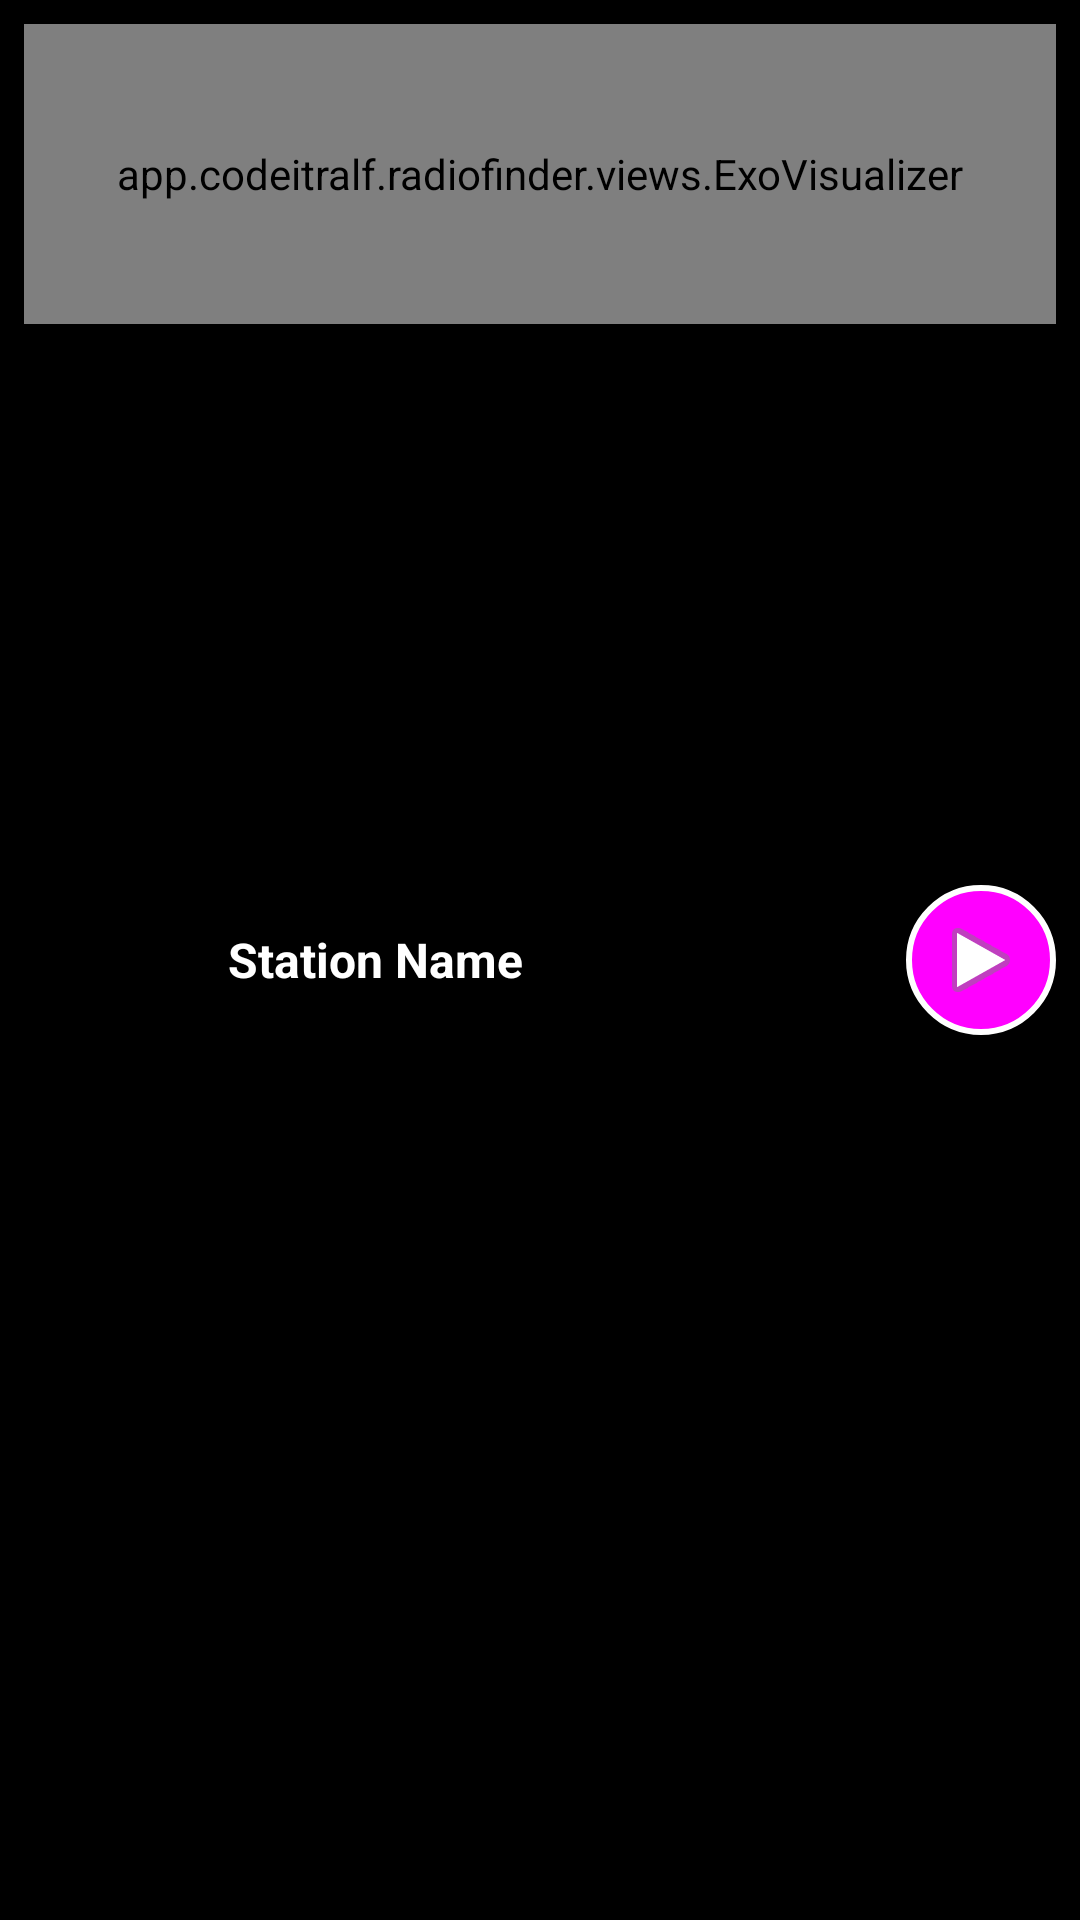

Write the Android layout XML for this screen, with the resource values it uses.
<!-- AndroidManifest.xml: application theme android:Theme.Material.NoActionBar -->
<!-- res/layout/floating_station_controller.xml -->
<RelativeLayout xmlns:android="http://schemas.android.com/apk/res/android"
    android:layout_width="match_parent"
    android:layout_height="wrap_content"
    android:background="@color/black"
    android:elevation="8dp"
    android:padding="8dp">

    <app.example.radiofinder.views.ExoVisualizer
        android:id="@+id/visualizer"
        android:layout_width="match_parent"
        android:layout_height="100dp" />

    <ImageView
        android:id="@+id/station_image"
        android:layout_width="60dp"
        android:layout_height="60dp"
        android:layout_alignParentStart="true"
        android:layout_centerVertical="true"
        android:layout_marginEnd="8dp"
        android:scaleType="centerCrop"
        android:src="@drawable/ic_launcher_background" />

    <TextView
        android:id="@+id/controller_station_name"
        android:layout_width="wrap_content"
        android:layout_height="wrap_content"
        android:layout_centerVertical="true"
        android:layout_toStartOf="@id/controller_play_pause_button"
        android:layout_toEndOf="@id/station_image"
        android:text="Station Name"
        android:textColor="@color/white"
        android:textSize="16sp"
        android:textStyle="bold"
        android:ellipsize="end"
        android:singleLine="true"
        />

    <ImageButton
        android:id="@+id/controller_play_pause_button"
        style="@style/CircularImageButton"
        android:layout_width="50dp"
        android:layout_height="50dp"
        android:layout_alignParentEnd="true"
        android:layout_centerVertical="true"
        android:src="@android:drawable/ic_media_play" />

    <ProgressBar
        android:id="@+id/controller_loading_indicator"
        android:layout_width="50dp"
        android:layout_height="50dp"
        android:layout_alignParentEnd="true"
        android:layout_centerVertical="true"
        android:indeterminate="true"
        android:indeterminateTint="@color/neon_pink"
        android:visibility="gone" />
</RelativeLayout>
<!-- resources referenced by this layout -->
<resources>
  <color name="black">#000000</color>
  <color name="neon_pink">#FF00FF</color>
  <color name="white">#FFFFFF</color>
  <style name="CircularImageButton" parent="Widget.AppCompat.ImageButton">
          <item name="android:background">@drawable/circular_button_background</item>
          <item name="android:elevation">8dp</item>
          <item name="android:padding">8dp</item>
          <item name="android:contentDescription">Circular button</item>
      </style>
  <!-- drawable circular_button_background (drawable) -->
  <?xml version="1.0" encoding="utf-8"?>
  <selector xmlns:android="http://schemas.android.com/apk/res/android">
      
      <item android:state_enabled="true">
          <shape android:shape="oval">
              <gradient
                  android:startColor="@color/neon_pink"
                  android:endColor="@color/neon_purple"
                  android:angle="45"/>
              <size android:width="56dp" android:height="56dp"/>
              <corners android:radius="28dp"/>
              <solid android:color="@color/neon_pink"/>
              <stroke android:width="2dp" android:color="@color/white"/>
          </shape>
      </item>
      
      <item android:state_pressed="true">
          <shape android:shape="oval">
              <gradient
                  android:startColor="@color/neon_purple"
                  android:endColor="@color/neon_pink"
                  android:angle="45"/>
              <size android:width="56dp" android:height="56dp"/>
              <corners android:radius="28dp"/>
              <solid android:color="@color/neon_purple"/>
              <stroke android:width="2dp" android:color="@color/white"/>
          </shape>
      </item>
      
      <item android:state_focused="true">
          <shape android:shape="oval">
              <gradient
                  android:startColor="@color/neon_pink"
                  android:endColor="@color/neon_purple"
                  android:angle="45"/>
              <size android:width="56dp" android:height="56dp"/>
              <corners android:radius="28dp"/>
              <solid android:color="@color/neon_pink"/>
              <stroke android:width="2dp" android:color="@color/white"/>
          </shape>
      </item>
  </selector>
  <color name="neon_purple">#8A2BE2</color>
</resources>
